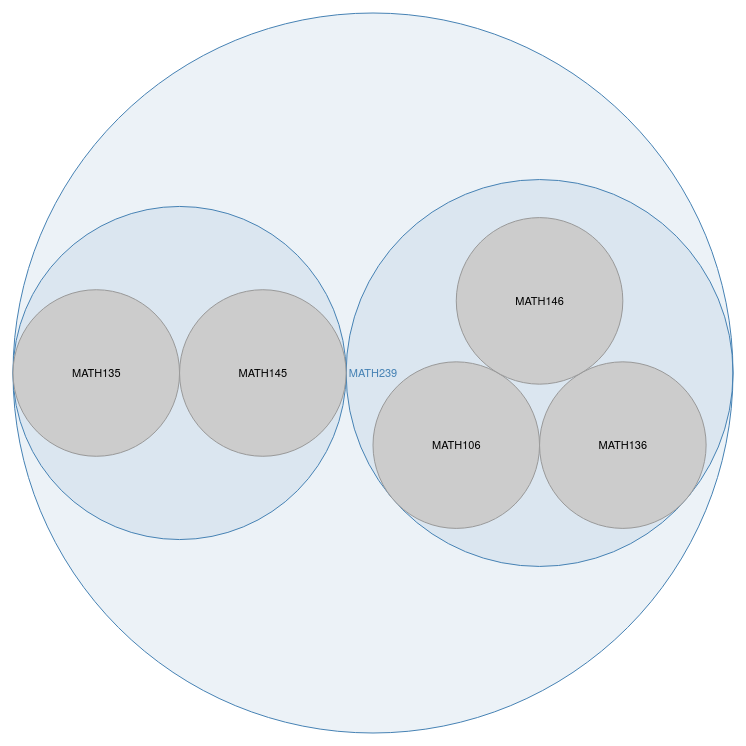
D3 v3 page, settled after 480 driven frames (8 s of simulated time); the page loaded 1 data file(s).



var width = 1280,
    height = 800,
    r =  720;

var x = d3.scale.linear()
  .range([0, r]);

var y = d3.scale.linear()
  .range([0, r]);

var vis = d3.select('body').append('svg')
    .attr('width', width)
    .attr('height', height)
  .append('g')
    .attr('transform', 'translate(' + (width - r) / 2 + ',' + (height - r) / 2 + ')');

d3.json('MATH239.json', function(error, data) {
  if (error) return console.warn(error);

  var root = data
  var node = root

  // Setup the packing layout
  var pack = d3.layout.pack()
    .size([r, r])
    .children(function(d) { return d.prerequisite_groups || d.prerequisites; })
    .value(function(d) { return 1; });

  nodes = pack.nodes(root);

  vis.selectAll('circle')
      .data(nodes)
    .enter().append('circle')
      .attr('class', function(d) { return d.prerequisite_groups || d.prerequisites ? 'parent' : 'child'; })
      .attr('cx', function(d) { return d.x; })
      .attr('cy', function(d) { return d.y; })
      .attr('r',  function(d) { return d.r; })
      .on('click', function(d) { return zoom(node == d ? root : d); });

  vis.selectAll('text')
      .data(nodes)
    .enter().append('text')
      .attr('class', function(d) { return d.prerequisite_groups || d.prerequisites ? 'parent' : 'child'; })
      .attr('x', function(d) { return d.x; })
      .attr('y', function(d) { return d.y; })
      .attr('dy', '.35em')
      .attr('text-anchor', 'middle')
      .style('opacity', function(d) { return d.r > 20 ? 1 : 0; })
      .text(function(d) { return d.course_code ? d.course_code: ""; });

  d3.select(window).on('click', function() { zoom(root); });

  function zoom(d, i) {
    var k = r / d.r / 2;
    x.domain([d.x - d.r, d.x + d.r]);
    y.domain([d.y - d.r, d.y + d.r]);

    var t = vis.transition()
      .duration(d3.event.altKey ? 7500 : 750);

    t.selectAll('circle')
      .attr('cx', function(d) { return x(d.x); })
      .attr('cy', function(d) { return y(d.y); })
      .attr('r', function(d) { return k * d.r; });

    t.selectAll('text')
      .attr('x', function(d) { return x(d.x); })
      .attr('y', function(d) { return y(d.y); })
      .style('opacity', function(d) { return k * d.r > 20 ? 1 : 0; });

    node = d;
    d3.event.stopPropagation();
  }
});

    

### data: MATH239.json
{
 "course_code": "MATH239",
 "title": "Introduction to Combinatorics",
 "prerequisite_groups": [
  {
   "prerequisites": [
    "{... 2 keys}",
    "{... 2 keys}",
    "{... 2 keys}"
   ]
  },
  {
   "prerequisites": [
    "{... 2 keys}",
    "{... 2 keys}"
   ]
  }
 ]
}